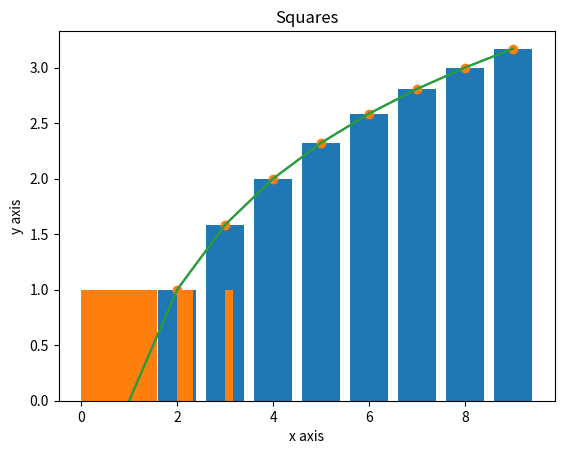

This chart was generated by the following Python code:
import numpy as np
import pandas as pd
import matplotlib.pyplot as plt
import math as m

x=np.arange(10)
y=np.arange(10)
# y=y*y*y
y=np.log2(y)

plt.plot(x,y)
plt.title('Squares')
plt.ylabel('y axis')
plt.xlabel('x axis')
plt.show()

plt.bar(x,y)
plt.title('Squares')
plt.ylabel('y axis')
plt.xlabel('x axis')
plt.show()

plt.hist(x,y)
plt.title('Squares')
plt.ylabel('y axis')
plt.xlabel('x axis')
plt.show()

plt.scatter(x,y)
plt.title('Squares')
plt.ylabel('y axis')
plt.xlabel('x axis')
plt.show()

plt.plot(x,y)
plt.title('Squares')
plt.ylabel('y axis')
plt.xlabel('x axis')
plt.show()